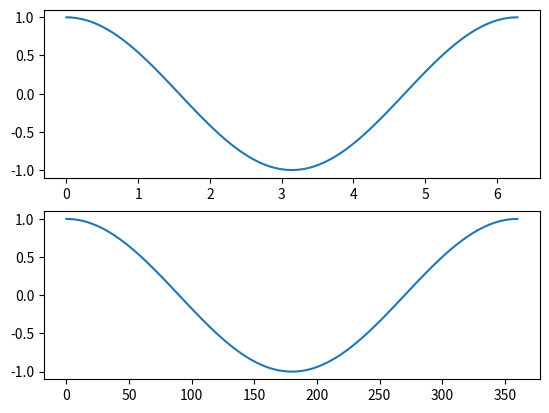

Here is the Python script that generated this plot:
import math
import matplotlib.pyplot as plt
import numpy as np

class Trigonometry():
    def __init__(self, x, unit):
        
        # sequence of numbers
        self.x = x
        #True if x in radians, False otherwise
        self.unit = unit

    def cos(self):
        result = []
        radian = self.unit
        for angle in self.x:
            if not radian:
                angle = math.radians(angle)
            result.append(math.cos(angle))
        self.cosines = result
        return result

PI = math.pi
print("PI::", PI)
d_ang = PI * 2 / 100
xr = Trigonometry(x=np.arange(0, 2 * PI + d_ang, d_ang), unit=True)

xd = Trigonometry(x=np.arange(0, 361, 3.6), unit=False)

xr.cos()
xd.cos()

fig, ax = plt.subplots(2, 1)


ax[0].plot(xr.x, xr.cosines)
ax[1].plot(xd.x, xd.cosines)
plt.show()
input()
